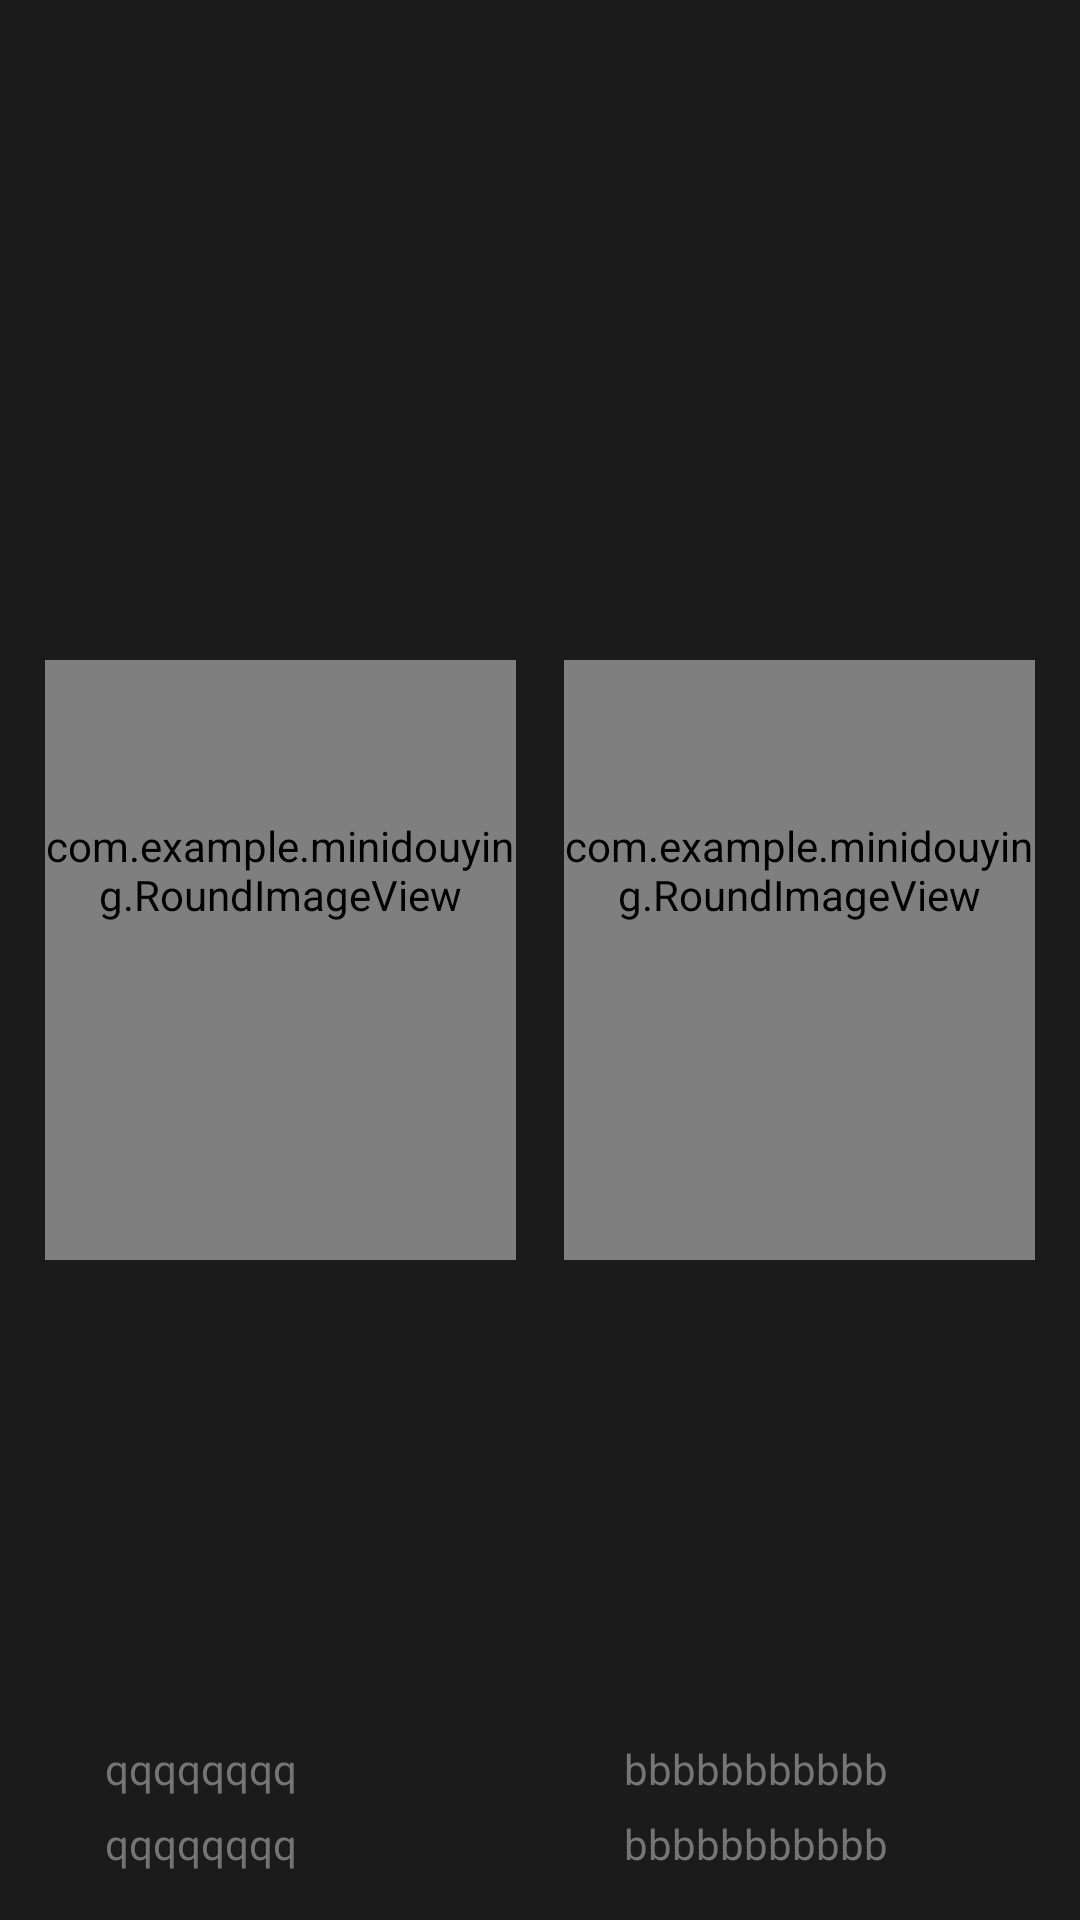

Android layout source for this screen:
<!-- AndroidManifest.xml: application theme AppTheme -->
<!-- res/layout/inmain_resourses_item_activity.xml -->
<?xml version="1.0" encoding="utf-8"?>
<RelativeLayout xmlns:android="http://schemas.android.com/apk/res/android"
    android:layout_width="match_parent"
    android:layout_height="210dp"
    android:layout_alignParentBottom="true"
    android:background="@color/colorback_1"
    >


 <View
        android:id="@+id/strut"
        android:layout_width="0dp"
        android:layout_height="0dp"
        android:layout_centerHorizontal="true"/>

    <com.example.minidouying.RoundImageView
        android:id="@+id/res_image_1"
        android:layout_width="match_parent"
        android:layout_height="200dp"
        android:layout_centerVertical="true"
        android:scaleType="centerCrop"
        android:layout_marginRight="8dp"
        android:layout_marginLeft="15dp"
        android:background="@drawable/shape_nomargin"
        android:layout_alignRight="@+id/strut"
        android:layout_alignParentLeft="true"
        android:src="@drawable/error"
        />

    <com.example.minidouying.RoundImageView
        android:id="@+id/res_image_2"
        android:layout_width="match_parent"
        android:layout_marginRight="15dp"
        android:scaleType="centerCrop"
        android:layout_marginLeft="8dp"
        android:layout_centerVertical="true"
        android:background="@drawable/shape_nomargin"
        android:layout_height="200dp"
        android:layout_alignLeft="@+id/strut"
        android:layout_alignParentRight="true"
        android:src="@drawable/error"
        />

   <View
       android:id="@+id/strut_2"
       android:layout_width="0dp"
       android:layout_height="0dp"
       android:layout_centerHorizontal="true"/>

   <TextView
       android:id="@+id/tv_data"
       android:layout_width="match_parent"
       android:layout_height="25dp"
       android:layout_marginBottom="35dp"
       android:layout_centerVertical="true"
       android:layout_marginRight="8dp"
       android:layout_marginLeft="35dp"
       android:text="qqqqqqqq"
       android:textColor="@color/colorword"
       android:layout_alignRight="@+id/strut_2"
       android:layout_alignParentBottom="true"
       android:layout_alignParentLeft="true"/>

   <TextView
       android:id="@+id/tv_data_2"
       android:layout_width="match_parent"
       android:layout_marginRight="25dp"
       android:layout_marginLeft="28dp"
       android:layout_centerVertical="true"
       android:layout_height="25dp"
       android:layout_marginBottom="35dp"
       android:text="bbbbbbbbbbb"
       android:layout_alignParentBottom="true"
       android:textColor="@color/colorword"
       android:layout_alignLeft="@+id/strut_2"
       android:layout_alignParentRight="true"
       />
    <TextView
        android:id="@+id/tv_data_3"
        android:layout_width="match_parent"
        android:layout_height="25dp"
        android:layout_marginBottom="10dp"
        android:layout_centerVertical="true"
        android:layout_marginRight="8dp"
        android:layout_marginLeft="35dp"
        android:text="qqqqqqqq"
        android:textColor="@color/colorword"
        android:layout_alignRight="@+id/strut_2"
        android:layout_alignParentBottom="true"
        android:layout_alignParentLeft="true"/>

    <TextView
        android:id="@+id/tv_data_4"
        android:layout_width="match_parent"
        android:layout_marginRight="25dp"
        android:layout_marginLeft="28dp"
        android:layout_centerVertical="true"
        android:layout_height="25dp"
        android:layout_marginBottom="10dp"
        android:text="bbbbbbbbbbb"
        android:layout_alignParentBottom="true"
        android:textColor="@color/colorword"
        android:layout_alignLeft="@+id/strut_2"
        android:layout_alignParentRight="true"
        />
</RelativeLayout>
<!-- resources referenced by this layout -->
<resources>
  <color name="colorback_1">#1b1b1b</color>
  <color name="colorword">#757575</color>
  <!-- drawable shape_nomargin (drawable) -->
  <?xml version="1.0" encoding="utf-8"?>
  <shape android:shape="rectangle"
      xmlns:android="http://schemas.android.com/apk/res/android">
  
      <solid android:color="@color/colorback_2"/>
  
      <corners android:radius="30dip"/>
  
      <padding
          android:left="0dp"
          android:top="0dp"
          android:right="0dp"
          android:bottom="60dp"/>
  
  </shape>
  <style name="AppTheme" parent="Theme.AppCompat.Light.NoActionBar">
          
          <item name="colorPrimary">@color/colorPrimary</item>
          <item name="colorPrimaryDark">@color/colorback_3</item>
          <item name="colorAccent">@color/colorAccent</item>
      </style>
  <color name="colorback_2">#282828</color>
  <color name="colorPrimary">#008577</color>
  <color name="colorback_3">#2d2d2d</color>
  <color name="colorAccent">#D81B60</color>
</resources>
